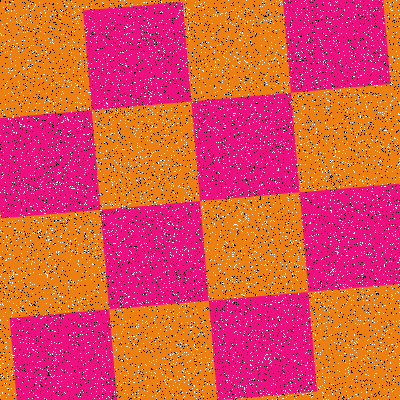

Values plotted in this chart, from the file beside it:
Type, X, Y
Salt, 391, 101
Salt, 341, 14
Salt, 267, 354
Salt, 174, 233
Salt, 300, 243
Salt, 125, 63
Salt, 185, 372
Salt, 130, 340
Salt, 245, 146
Salt, 154, 287
Salt, 106, 398
Salt, 53, 77
Salt, 160, 160
Salt, 200, 109
Salt, 354, 171
Salt, 58, 383
Salt, 176, 228
Salt, 320, 133
Salt, 31, 263
Salt, 228, 279
Salt, 213, 16
Salt, 98, 78
Salt, 380, 94
Salt, 348, 370
Salt, 288, 261
Salt, 224, 187
Salt, 226, 375
Salt, 239, 168
Salt, 233, 115
Salt, 280, 262
Salt, 135, 365
Salt, 399, 158
Salt, 170, 355
Salt, 52, 259
Salt, 276, 156
Salt, 308, 50
Salt, 273, 85
Salt, 15, 60
Salt, 228, 16
Salt, 145, 328
Salt, 288, 395
Salt, 118, 65
Salt, 368, 122
Salt, 137, 44
Salt, 52, 330
Salt, 69, 335
Salt, 274, 39
Salt, 147, 104
Salt, 276, 30
Salt, 29, 161
Salt, 213, 33
Salt, 174, 213
Salt, 212, 23
Salt, 55, 208
Salt, 127, 24
Salt, 14, 145
Salt, 242, 386
Salt, 102, 384
Salt, 190, 96
Salt, 70, 121
... 15,940 more rows
